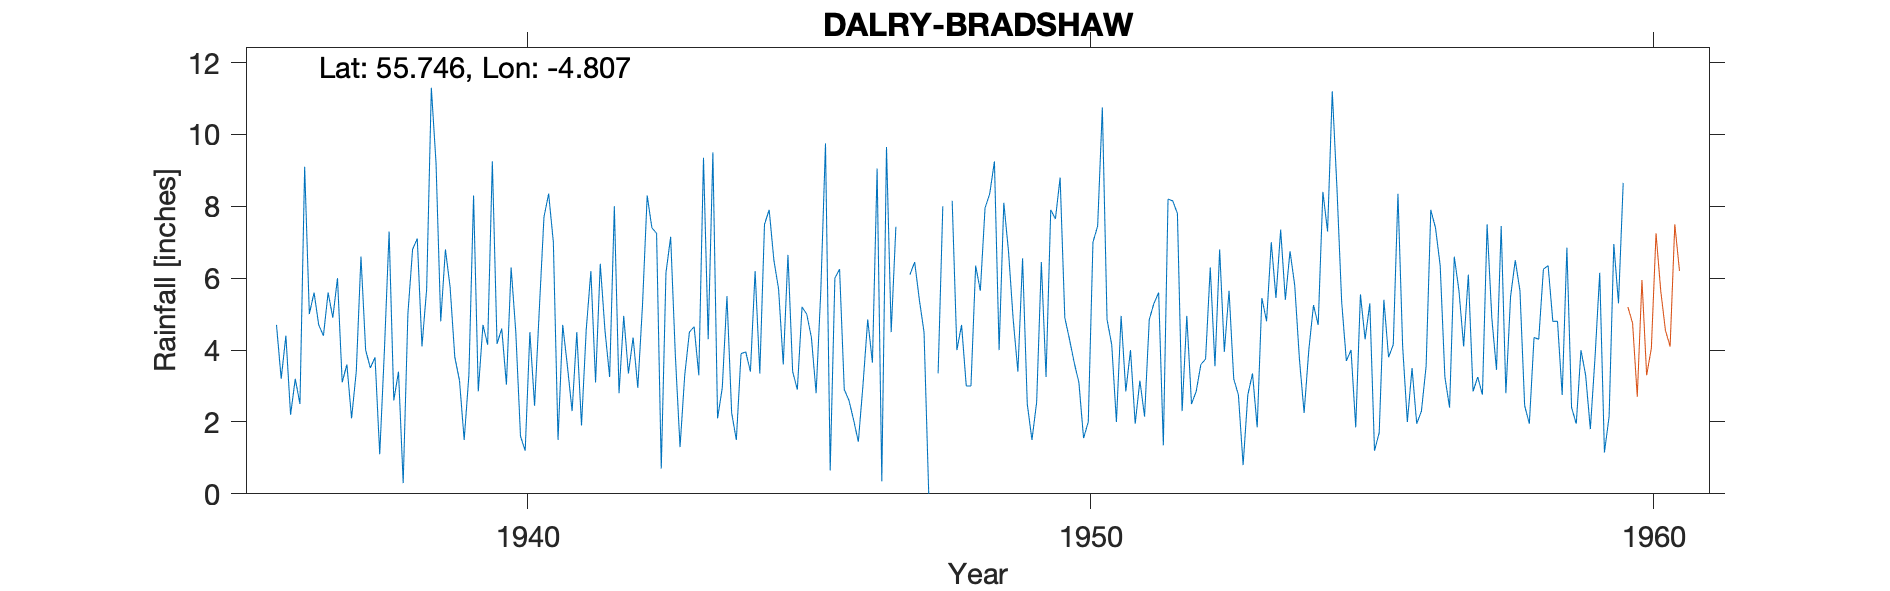

The data file committed next to this chart (first rows):
DALRY (BRADSHAW), , , , , , , , , , , , , , , , , , , , , , , 
Grid ref, NS239539, Long, -4.807, Lat, 55.75, Elevation, 1050, ft, , , , , , , , , , , , , , , 
Station no, 5249/7, , , , , , , , , , , , , , , , , , , , , , 
, 1931, 1932, 1933, 1934, 1935, 1936, 1937, 1938, 1939, 1940, 1941, 1942, 1943, 1944, 1945, 1946, 1947, 1948, 1949, 1950, 1951, 1952, 1953
January, , , , , , 4.7, 4.9, 7.3, 6.8, 4.6, 1.5, 8, 7.15, 5.5, 3.6, 6.25, 7.43, 8.15, 6.75, 4.9, 4.95, 7.8, 3.2
February, , , , , , 3.2, 6, 2.6, 5.75, 3.04, 4.7, 2.8, 3.85, 2.25, 6.65, 2.9, , 4, 4.85, 4.3, 2.85, 2.3, 2.75
March, , , , , , 4.4, 3.1, 3.4, 3.8, 6.3, 3.55, 4.95, 1.3, 1.5, 3.4, 2.6, , 4.7, 3.4, 3.65, 4, 4.95, 0.8
April, , , , , , 2.2, 3.6, 0.3, 3.15, 4.5, 2.3, 3.35, 3.3, 3.9, 2.9, 2.05, 6.1, 3, 6.55, 3.1, 1.95, 2.5, 2.75
May, , , , , , 3.2, 2.1, 5, 1.5, 1.6, 4.5, 4.35, 4.5, 3.95, 5.2, 1.45, 6.45, 3, 2.5, 1.55, 3.15, 2.85, 3.35
June, , , , , , 2.5, 3.4, 6.8, 3.3, 1.2, 1.9, 2.95, 4.65, 3.4, 5, 3.05, 5.4, 6.35, 1.5, 2, 2.15, 3.6, 1.85
July, , , , , , 9.1, 6.6, 7.1, 8.3, 4.5, 4.55, 5.25, 3.3, 6.2, 4.35, 4.85, 4.5, 5.65, 2.55, 7, 4.85, 3.75, 5.45
August, , , , , , 5, 4, 4.1, 2.85, 2.45, 6.2, 8.3, 9.35, 3.35, 2.8, 3.65, 0, 7.95, 6.45, 7.45, 5.3, 6.3, 4.8
September, , , , , , 5.6, 3.5, 5.7, 4.7, 5.1, 3.1, 7.4, 4.3, 7.5, 5.65, 9.05, , 8.35, 3.25, 10.75, 5.6, 3.55, 7
October, , , , , , 4.7, 3.8, 11.3, 4.15, 7.7, 6.4, 7.25, 9.5, 7.9, 9.75, 0.35, 3.35, 9.25, 7.9, 4.85, 1.35, 6.8, 5.45
November, , , , , , 4.4, 1.1, 9.2, 9.25, 8.35, 4.55, 0.7, 2.1, 6.5, 0.65, 9.65, 8, 4, 7.65, 4.15, 8.2, 3.95, 7.35
December, , , , , , 5.6, 4, 4.8, 4.17, 7, 3.25, 6.15, 2.95, 5.7, 6, 4.5, , 8.1, 8.8, 2, 8.15, 5.65, 5.4
Total, , , , , , 54.6, 46.1, 67.6, 57.72, 56.34, 46.5, 61.45, 56.25, 57.65, 55.95, 50.35, , 72.5, 62.15, 55.7, 52.5, 54, 50.15
1947 Feb 1.0, Mar 5.5, Sept 5.75, Dec 3.…, , , , , , , , , , , , , , , , , , , , , , , 
Gauge moved 75yds N Dec 1959 and subsequ…, , , , , , , , , , , , , , , , , , , , , , , 
